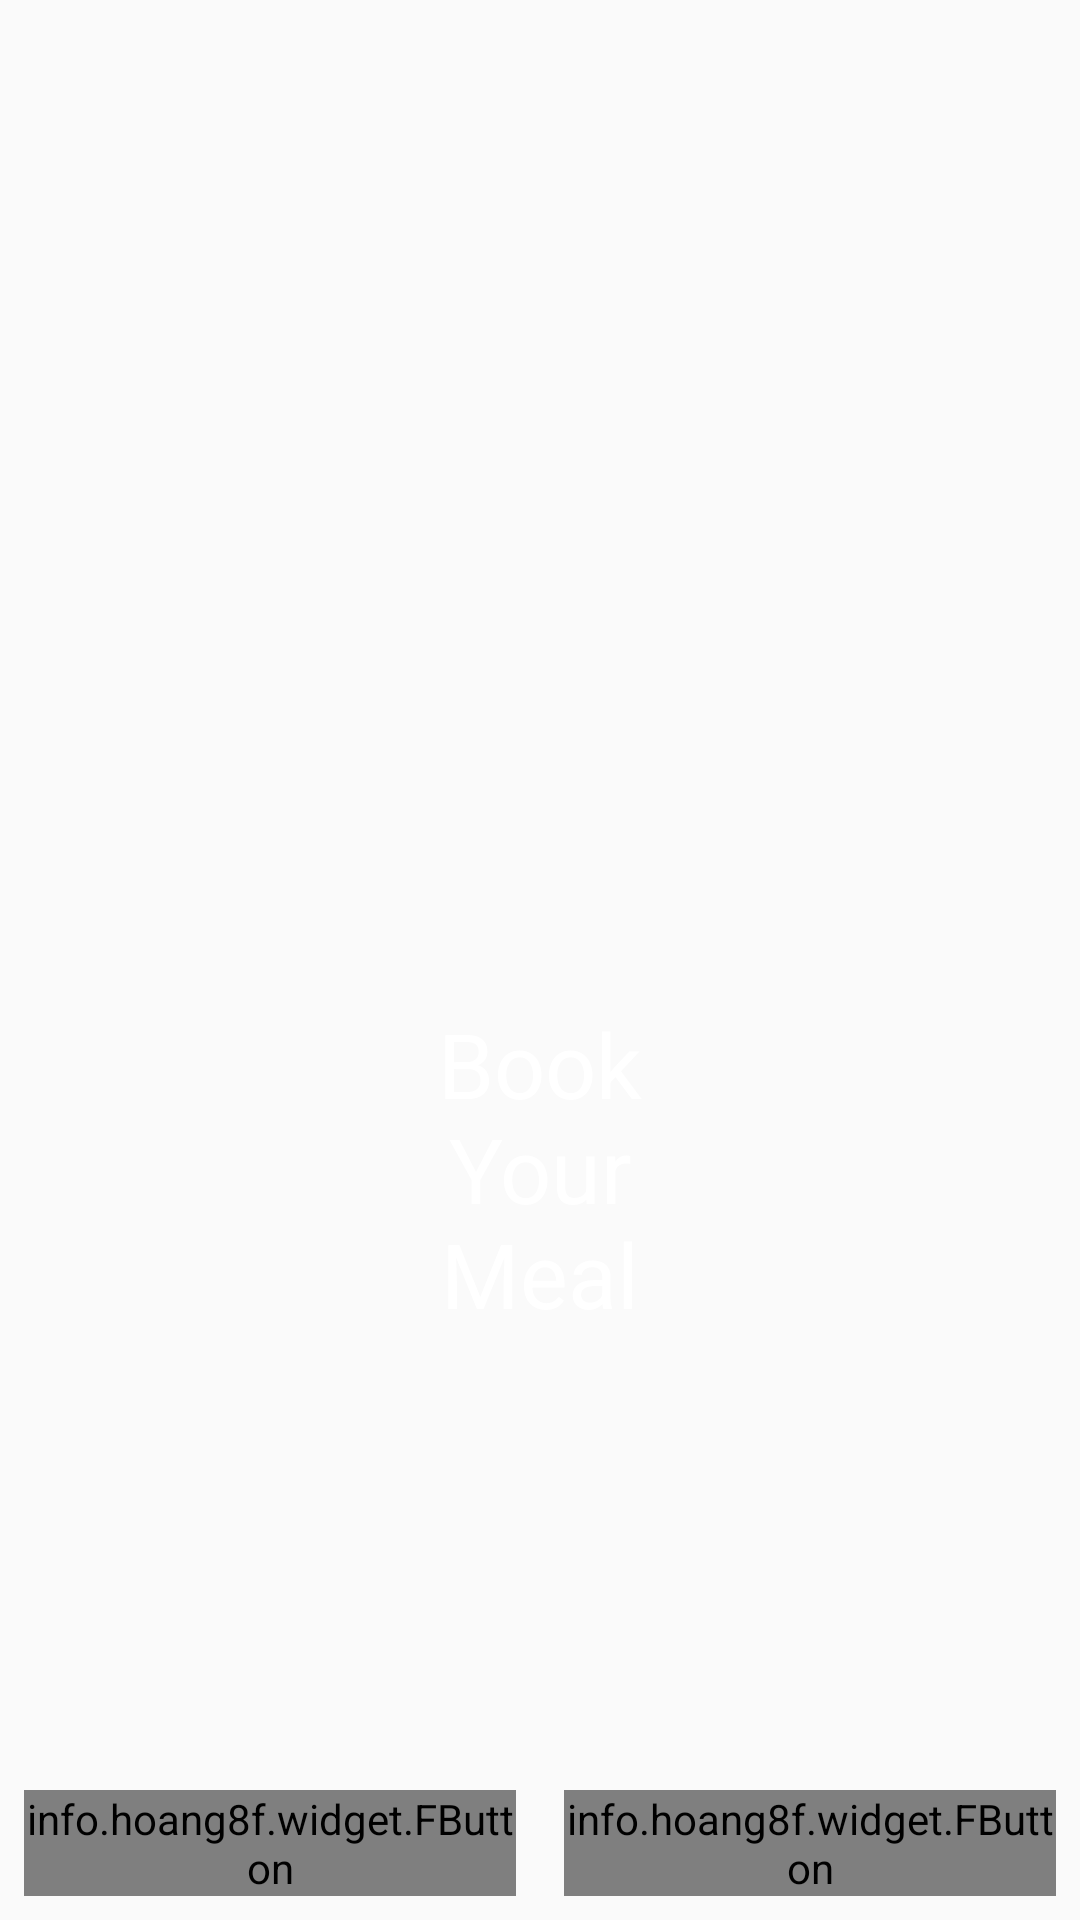

The Android layout XML behind this screen, and the referenced resources:
<!-- AndroidManifest.xml: application theme AppTheme -->
<!-- res/layout/activity_main.xml -->
<?xml version="1.0" encoding="utf-8"?>
<RelativeLayout xmlns:android="http://schemas.android.com/apk/res/android"
    xmlns:app="http://schemas.android.com/apk/res-auto"
    xmlns:tools="http://schemas.android.com/tools"
    android:layout_width="match_parent"
    android:layout_height="match_parent"
    android:background="@drawable/head"

    tools:context="com.example.shahir.orderyourfood.MainActivity">

    <LinearLayout
        android:layout_width="wrap_content"
        android:layout_height="wrap_content"
        android:layout_centerHorizontal="true"
        android:orientation="vertical"
        android:layout_marginTop="10dp">


        <ImageView
            android:layout_width="match_parent"
            android:layout_height="200dp"
            android:src="@drawable/hotel" />

        <TextView
            android:id="@+id/txtSlogan"
            android:layout_marginTop="80dp"
            android:layout_width="200dp"
            android:layout_height="199dp"
            android:gravity="center"
            android:text="@string/slogan"
            android:textColor="@android:color/white"
            android:textSize="30sp" />

    </LinearLayout>

    <LinearLayout
        android:orientation="horizontal"
        android:layout_alignParentBottom="true"
        android:weightSum="2"
        android:layout_width="match_parent"
        android:layout_height="wrap_content">

    <info.hoang8f.widget.FButton
        android:id="@+id/btnSignUp"
        android:text="Sign Up"
        android:textColor="@android:color/white"
        android:layout_weight="1"
        android:layout_width="0dp"
        app:buttonColor="#264f42"
        android:layout_margin="8dp"
        app:shadowColor="@android:color/black"
        android:layout_height="wrap_content"
        android:background="#6dc066"
       />

    <info.hoang8f.widget.FButton
        android:id="@+id/btnSignIn"
        android:text="Sign In"
        android:textColor="@android:color/white"
        android:layout_weight="1"
        android:layout_width="0dp"
        android:layout_height="wrap_content"
        app:buttonColor="@color/btnSignActive"
        android:layout_margin="8dp"
        app:shadowColor="@android:color/black"
        android:background="#6dc066"
        />

    </LinearLayout>


</RelativeLayout>
<!-- resources referenced by this layout -->
<resources>
  <color name="btnSignActive">#A9d440</color>
  <string name="slogan">Book\nYour\nMeal</string>
  <style name="AppTheme" parent="Theme.AppCompat.Light.NoActionBar">
          
          <item name="colorPrimary">@color/colorPrimary</item>
          <item name="colorPrimaryDark">@color/colorPrimaryDark</item>
          <item name="colorAccent">@color/colorAccent</item>
      </style>
  <color name="colorPrimary">#004d40</color>
  <color name="colorPrimaryDark">#273833</color>
  <color name="colorAccent">#FF4081</color>
</resources>
